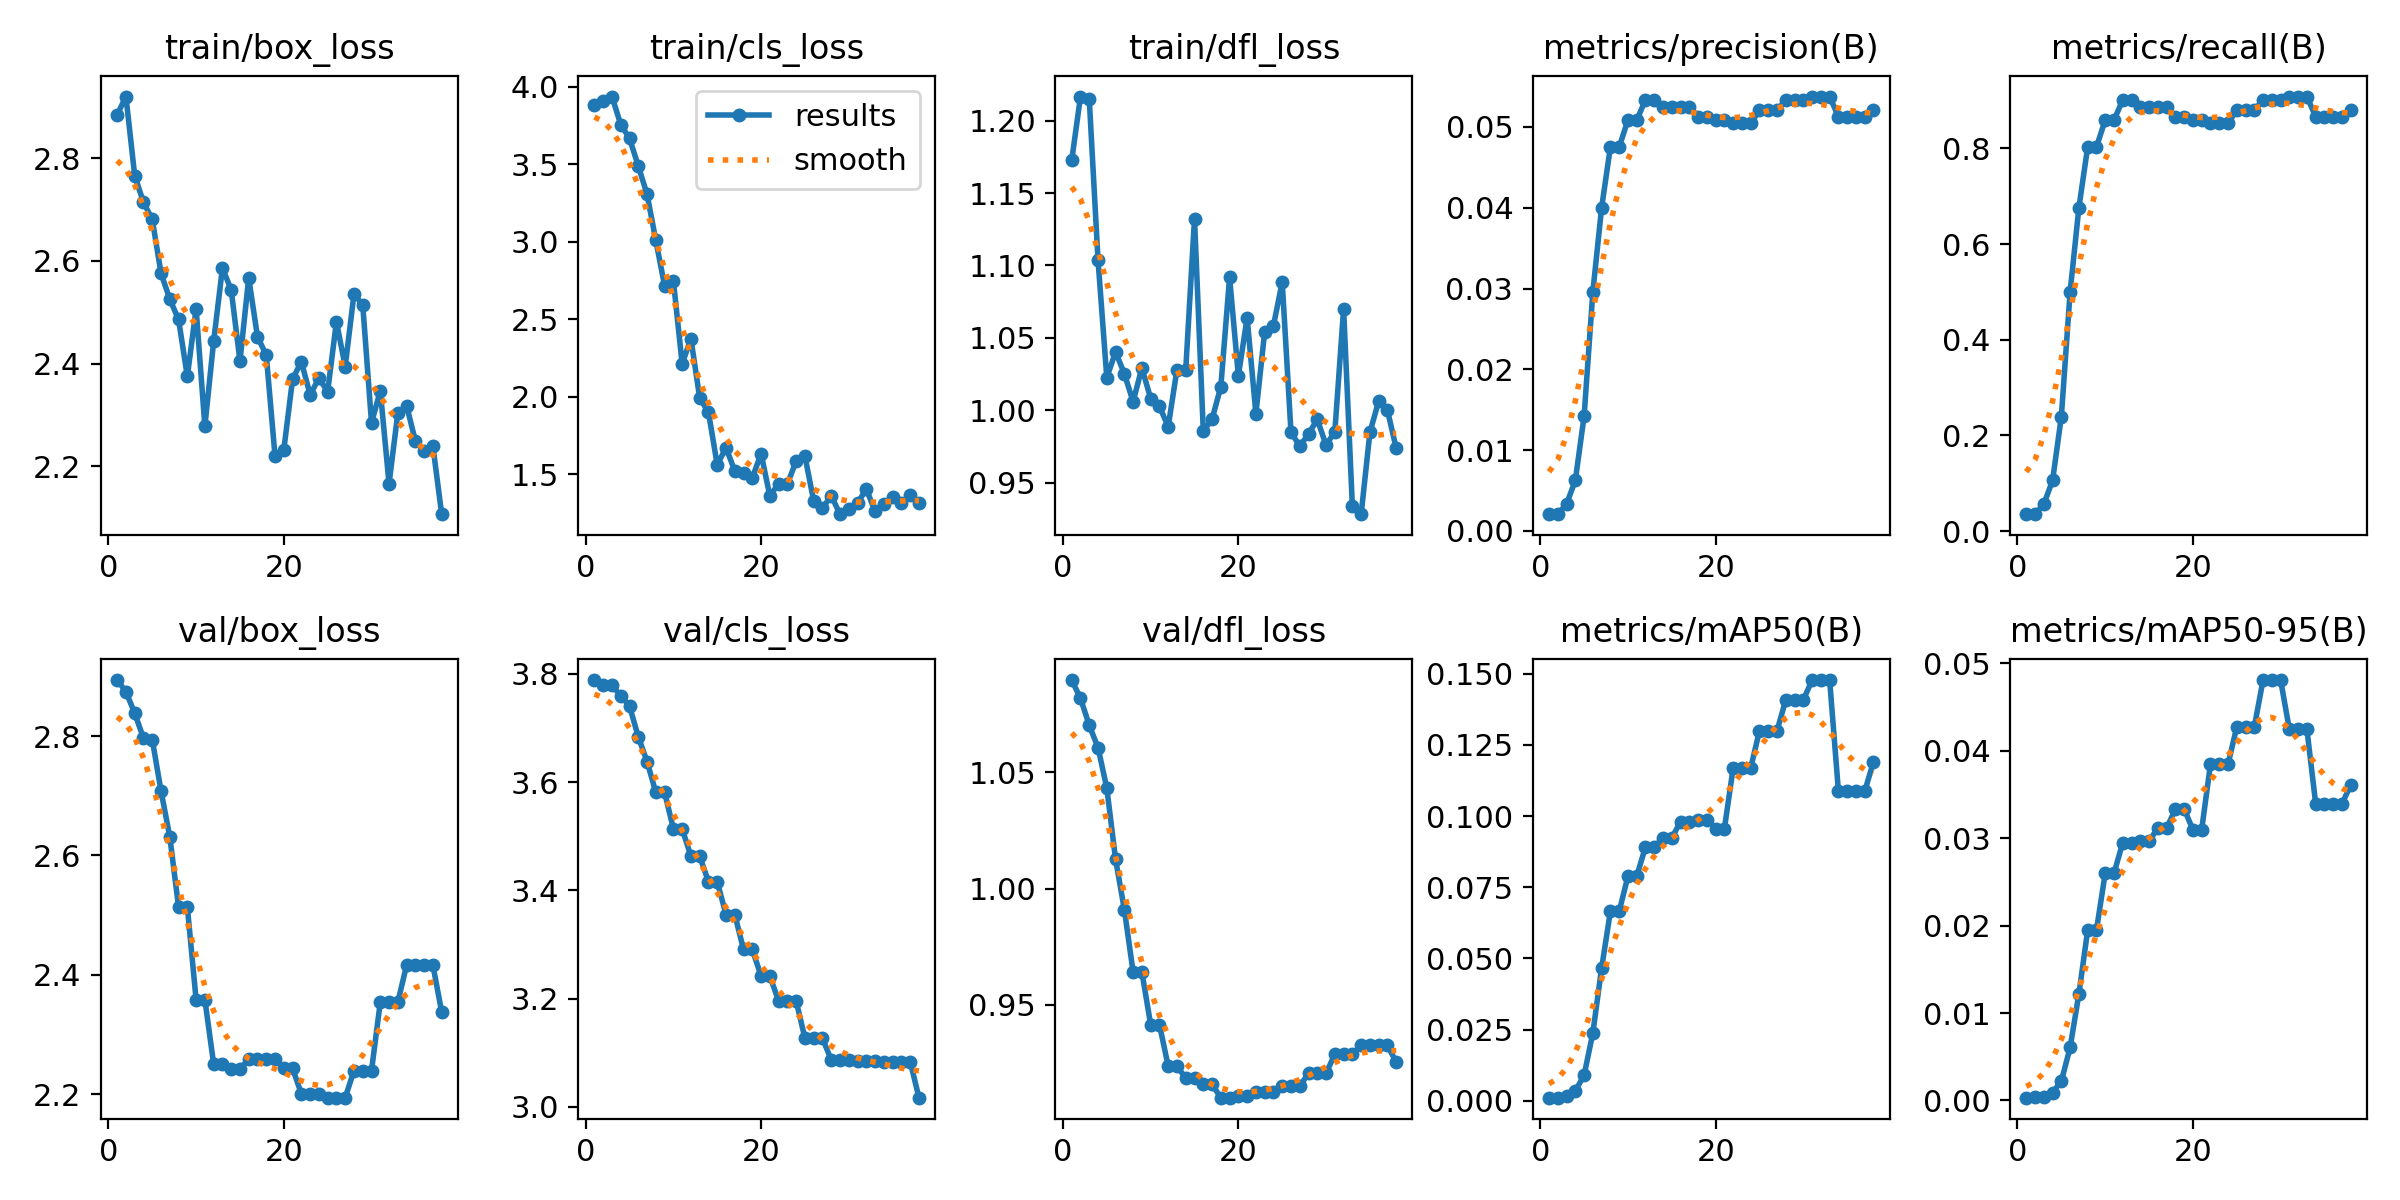

Data behind this chart, as committed beside it:
epoch, time, train/box_loss, train/cls_loss, train/dfl_loss, metrics/precision(B), metrics/recall(B), metrics/mAP50(B), metrics/mAP50-95(B), val/box_loss, val/cls_loss, val/dfl_loss, lr/pg0, lr/pg1, lr/pg2
1, 4.853, 2.885, 3.88, 1.173, 0.00208, 0.03521, 0.00108, 0.00032, 2.894, 3.788, 1.09, 0, 0, 0
2, 8.989, 2.92, 3.907, 1.217, 0.00208, 0.03521, 0.0011, 0.00035, 2.875, 3.779, 1.082, 1.9604e-05, 1.9604e-05, 1.9604e-05
3, 13.18, 2.766, 3.937, 1.215, 0.00333, 0.05634, 0.00178, 0.00042, 2.838, 3.779, 1.07, 3.8416e-05, 3.8416e-05, 3.8416e-05
4, 16.71, 2.714, 3.756, 1.104, 0.00625, 0.1056, 0.00347, 0.00091, 2.797, 3.759, 1.061, 5.6436e-05, 5.6436e-05, 5.6436e-05
5, 20.37, 2.681, 3.667, 1.023, 0.01417, 0.2394, 0.00892, 0.00221, 2.794, 3.74, 1.043, 7.3664e-05, 7.3664e-05, 7.3664e-05
6, 24.27, 2.576, 3.489, 1.04, 0.02958, 0.5, 0.02382, 0.00606, 2.708, 3.683, 1.013, 9.01e-05, 9.01e-05, 9.01e-05
7, 27.81, 2.525, 3.307, 1.025, 0.04, 0.6761, 0.04658, 0.01218, 2.631, 3.638, 0.991, 0.0001057, 0.0001057, 0.0001057
8, 31.42, 2.486, 3.009, 1.006, 0.0475, 0.8028, 0.0665, 0.01947, 2.514, 3.581, 0.9641, 0.0001206, 0.0001206, 0.0001206
9, 34.88, 2.375, 2.717, 1.029, 0.0475, 0.8028, 0.0665, 0.01947, 2.514, 3.581, 0.9641, 0.0001347, 0.0001347, 0.0001347
10, 38.74, 2.507, 2.75, 1.008, 0.05083, 0.8591, 0.07886, 0.02598, 2.358, 3.514, 0.9415, 0.0001479, 0.0001479, 0.0001479
11, 42.34, 2.278, 2.214, 1.003, 0.05083, 0.8591, 0.07886, 0.02598, 2.358, 3.514, 0.9415, 0.0001604, 0.0001604, 0.0001604
12, 45.8, 2.443, 2.376, 0.9887, 0.05333, 0.9014, 0.08915, 0.02948, 2.251, 3.463, 0.9236, 0.0001721, 0.0001721, 0.0001721
13, 49.46, 2.586, 1.994, 1.028, 0.05333, 0.9014, 0.08915, 0.02948, 2.251, 3.463, 0.9236, 0.000183, 0.000183, 0.000183
14, 53.16, 2.544, 1.901, 1.028, 0.0525, 0.8873, 0.09237, 0.02971, 2.242, 3.416, 0.9185, 0.0001931, 0.0001931, 0.0001931
15, 56.81, 2.405, 1.563, 1.132, 0.0525, 0.8873, 0.09237, 0.02971, 2.242, 3.416, 0.9185, 0.0002024, 0.0002024, 0.0002024
16, 60.37, 2.567, 1.672, 0.9858, 0.0525, 0.8873, 0.09802, 0.03112, 2.259, 3.355, 0.9158, 0.0002109, 0.0002109, 0.0002109
17, 64.05, 2.452, 1.523, 0.9937, 0.0525, 0.8873, 0.09802, 0.03112, 2.259, 3.355, 0.9158, 0.0002186, 0.0002186, 0.0002186
18, 67.5, 2.417, 1.512, 1.016, 0.05125, 0.8662, 0.0985, 0.03333, 2.259, 3.291, 0.9101, 0.0002256, 0.0002256, 0.0002256
19, 71.74, 2.219, 1.478, 1.092, 0.05125, 0.8662, 0.0985, 0.03333, 2.259, 3.291, 0.9101, 0.0002317, 0.0002317, 0.0002317
20, 75.3, 2.232, 1.634, 1.024, 0.05083, 0.8591, 0.09564, 0.03097, 2.243, 3.242, 0.9108, 0.000237, 0.000237, 0.000237
21, 78.86, 2.369, 1.361, 1.064, 0.05083, 0.8591, 0.09564, 0.03097, 2.243, 3.242, 0.9108, 0.0002416, 0.0002416, 0.0002416
22, 82.36, 2.404, 1.442, 0.9977, 0.05042, 0.8521, 0.1169, 0.03843, 2.201, 3.196, 0.9126, 0.0002454, 0.0002454, 0.0002454
23, 86.45, 2.339, 1.439, 1.054, 0.05042, 0.8521, 0.1169, 0.03843, 2.201, 3.196, 0.9126, 0.0002483, 0.0002483, 0.0002483
24, 89.91, 2.371, 1.586, 1.058, 0.05042, 0.8521, 0.1169, 0.03843, 2.201, 3.196, 0.9126, 0.0002505, 0.0002505, 0.0002505
25, 93.33, 2.345, 1.618, 1.089, 0.05208, 0.8803, 0.13, 0.04272, 2.194, 3.127, 0.9151, 0.0002519, 0.0002519, 0.0002519
26, 96.88, 2.482, 1.329, 0.985, 0.05208, 0.8803, 0.13, 0.04272, 2.194, 3.127, 0.9151, 0.0002525, 0.0002525, 0.0002525
27, 101.3, 2.394, 1.282, 0.9751, 0.05208, 0.8803, 0.13, 0.04272, 2.194, 3.127, 0.9151, 0.0002523, 0.0002523, 0.0002523
28, 105.1, 2.535, 1.363, 0.9837, 0.05333, 0.9014, 0.1408, 0.04808, 2.239, 3.087, 0.9205, 0.0002513, 0.0002513, 0.0002513
29, 109.9, 2.514, 1.244, 0.9938, 0.05333, 0.9014, 0.1408, 0.04808, 2.239, 3.087, 0.9205, 0.0002495, 0.0002495, 0.0002495
30, 115.1, 2.284, 1.276, 0.9759, 0.05333, 0.9014, 0.1408, 0.04808, 2.239, 3.087, 0.9205, 0.000247, 0.000247, 0.000247
31, 118.7, 2.347, 1.315, 0.9852, 0.05375, 0.9084, 0.1478, 0.04243, 2.354, 3.084, 0.9288, 0.0002436, 0.0002436, 0.0002436
32, 122.4, 2.166, 1.406, 1.07, 0.05375, 0.9084, 0.1478, 0.04243, 2.354, 3.084, 0.9288, 0.0002394, 0.0002394, 0.0002394
33, 128, 2.303, 1.262, 0.9337, 0.05375, 0.9084, 0.1478, 0.04243, 2.354, 3.084, 0.9288, 0.0002345, 0.0002345, 0.0002345
34, 133.7, 2.318, 1.308, 0.9283, 0.05125, 0.8662, 0.1088, 0.03392, 2.416, 3.084, 0.9326, 0.0002288, 0.0002288, 0.0002288
35, 138.2, 2.249, 1.353, 0.9848, 0.05125, 0.8662, 0.1088, 0.03392, 2.416, 3.084, 0.9326, 0.0002222, 0.0002222, 0.0002222
36, 142.2, 2.229, 1.315, 1.006, 0.05125, 0.8662, 0.1088, 0.03392, 2.416, 3.084, 0.9326, 0.0002149, 0.0002149, 0.0002149
37, 146.3, 2.239, 1.368, 1, 0.05125, 0.8662, 0.1088, 0.03392, 2.416, 3.084, 0.9326, 0.0002068, 0.0002068, 0.0002068
38, 151.5, 2.107, 1.315, 0.9737, 0.05208, 0.8803, 0.1191, 0.03611, 2.338, 3.017, 0.9254, 0.0001979, 0.0001979, 0.0001979
